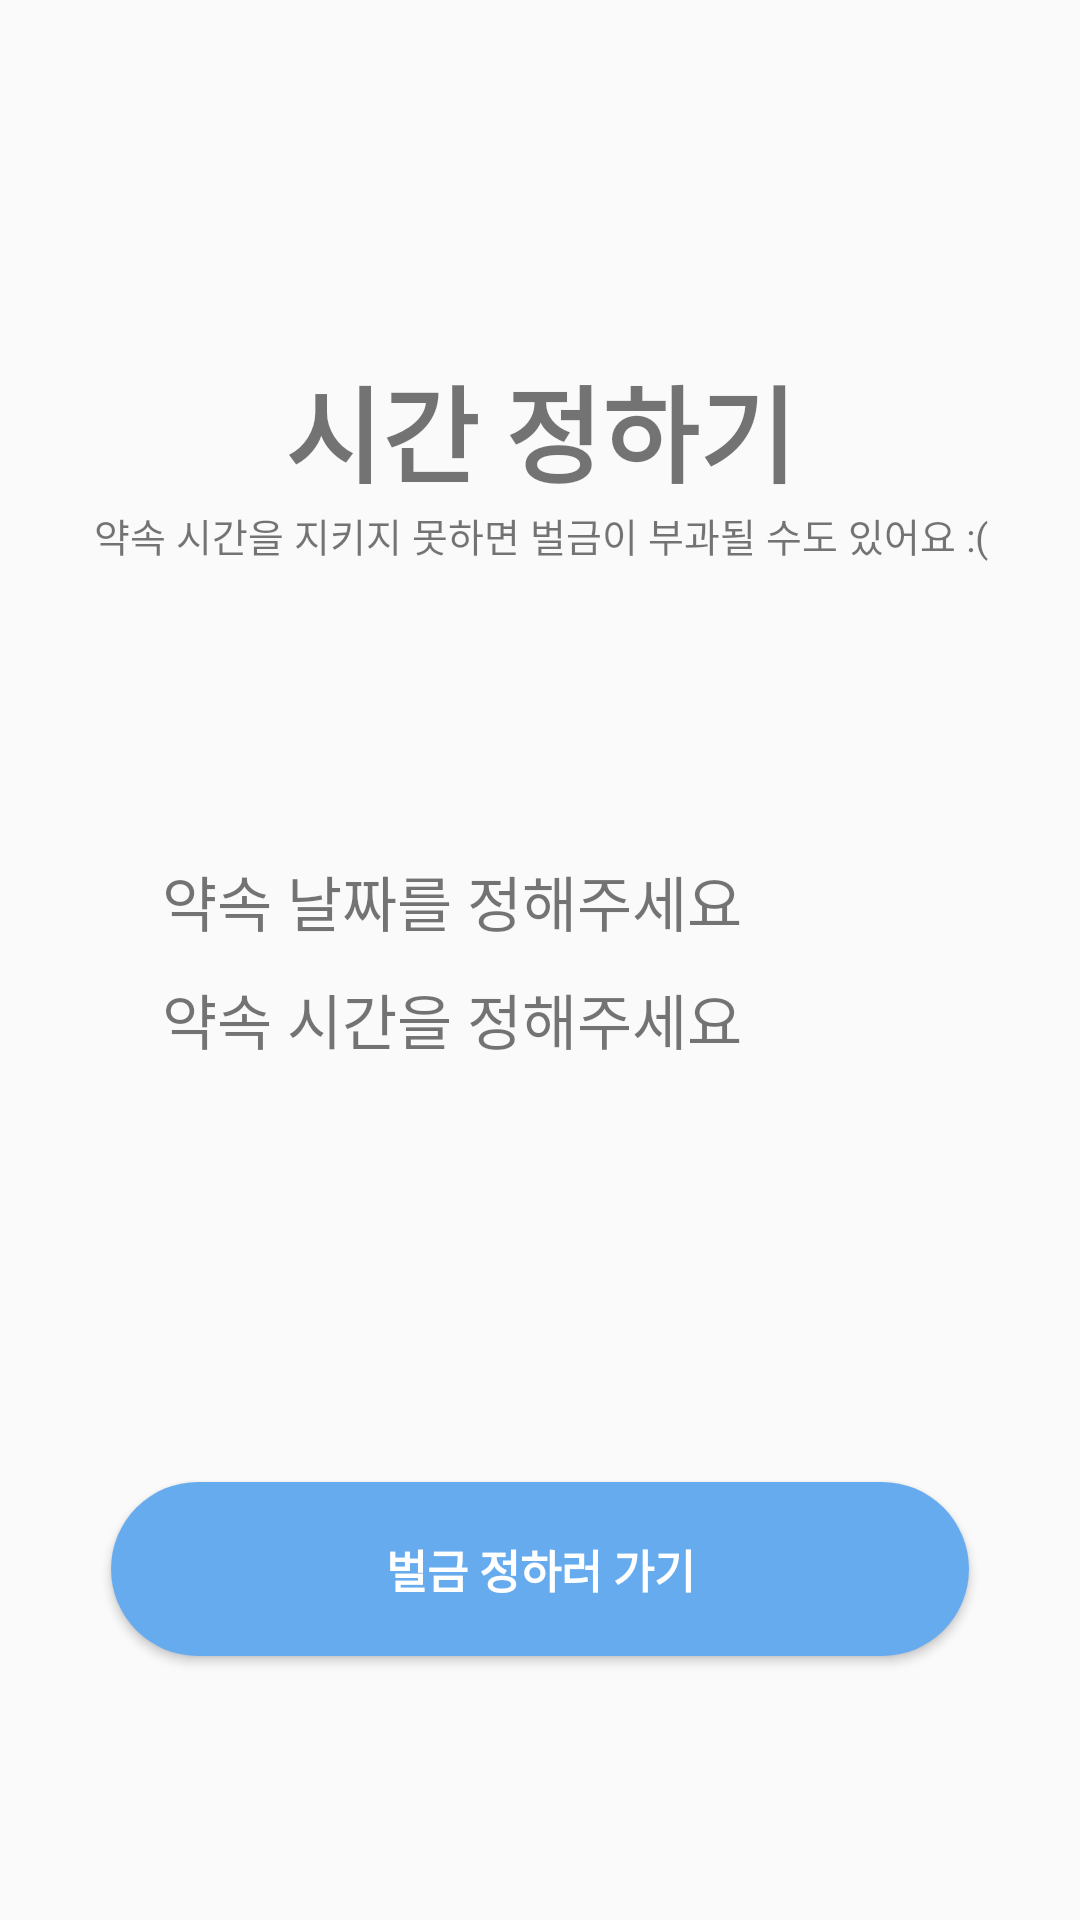

Reconstruct the res/layout file that produces this screen, plus the resources it refers to.
<!-- AndroidManifest.xml: application theme Theme.Daom -->
<!-- res/layout/fragment_invitation_datetime.xml -->
<?xml version="1.0" encoding="utf-8"?>
<androidx.constraintlayout.widget.ConstraintLayout xmlns:android="http://schemas.android.com/apk/res/android"
    xmlns:app="http://schemas.android.com/apk/res-auto"
    android:layout_width="match_parent"
    android:layout_height="match_parent">

    <TextView
        android:id="@+id/tv_invitation_title"
        android:layout_width="wrap_content"
        android:layout_height="wrap_content"
        android:text="시간 정하기"
        android:textSize="35dp"
        android:textStyle="bold"
        app:layout_constraintBottom_toBottomOf="parent"
        app:layout_constraintEnd_toEndOf="parent"
        app:layout_constraintStart_toStartOf="parent"
        app:layout_constraintTop_toTopOf="parent"
        app:layout_constraintVertical_bias="0.2" />

    <TextView
        android:id="@+id/tv_invitation_subTitle"
        android:layout_width="wrap_content"
        android:layout_height="wrap_content"
        android:text="약속 시간을 지키지 못하면 벌금이 부과될 수도 있어요 :("
        android:textSize="13dp"
        app:layout_constraintTop_toBottomOf="@id/tv_invitation_title"
        app:layout_constraintStart_toStartOf="@id/tv_invitation_title"
        app:layout_constraintEnd_toEndOf="@id/tv_invitation_title" />

    <androidx.constraintlayout.widget.ConstraintLayout
        android:id="@+id/cl_invitation_groupDate"
        android:layout_width="0dp"
        android:layout_height="wrap_content"
        app:layout_constraintBottom_toTopOf="@id/cl_invitation_groupTime"
        app:layout_constraintEnd_toEndOf="parent"
        app:layout_constraintStart_toStartOf="parent"
        app:layout_constraintTop_toTopOf="parent"
        app:layout_constraintWidth_percent="0.7"
        app:layout_constraintVertical_chainStyle="packed">

        <TextView
            android:id="@+id/tv_invitation_groupDate"
            android:layout_width="wrap_content"
            android:layout_height="wrap_content"
            android:text="약속 날짜를 정해주세요"
            android:textSize="20dp"
            app:layout_constraintBottom_toBottomOf="parent"
            app:layout_constraintEnd_toStartOf="@id/btn_invitation_groupDate"
            app:layout_constraintStart_toStartOf="parent"
            app:layout_constraintTop_toTopOf="parent"
            app:layout_constraintHorizontal_chainStyle="spread_inside"/>

        <ImageButton
            android:id="@+id/btn_invitation_groupDate"
            android:layout_width="wrap_content"
            android:layout_height="match_parent"
            android:background="#00ffffff"
            android:onClick="callDateDialog"
            android:src="@drawable/ic_baseline_calendar_month_24"
            app:layout_constraintTop_toTopOf="parent"
            app:layout_constraintBottom_toBottomOf="parent"
            app:layout_constraintStart_toEndOf="@id/tv_invitation_groupDate"
            app:layout_constraintEnd_toEndOf="parent" />

    </androidx.constraintlayout.widget.ConstraintLayout>

    <androidx.constraintlayout.widget.ConstraintLayout
        android:id="@+id/cl_invitation_groupTime"
        android:layout_width="0dp"
        android:layout_height="wrap_content"
        android:layout_marginTop="10dp"
        app:layout_constraintBottom_toBottomOf="parent"
        app:layout_constraintEnd_toEndOf="parent"
        app:layout_constraintStart_toStartOf="parent"
        app:layout_constraintTop_toBottomOf="@id/cl_invitation_groupDate"
        app:layout_constraintWidth_percent="0.7" >

        <TextView
            android:id="@+id/tv_invitation_groupTime"
            android:layout_width="wrap_content"
            android:layout_height="wrap_content"
            android:text="약속 시간을 정해주세요"
            android:textSize="20dp"
            app:layout_constraintBottom_toBottomOf="parent"
            app:layout_constraintEnd_toStartOf="@id/btn_invitation_groupTime"
            app:layout_constraintStart_toStartOf="parent"
            app:layout_constraintTop_toTopOf="parent"
            app:layout_constraintHorizontal_chainStyle="spread_inside"/>

        <ImageButton
            android:id="@+id/btn_invitation_groupTime"
            android:layout_width="wrap_content"
            android:layout_height="match_parent"
            android:background="#00ffffff"
            android:onClick="callDateDialog"
            android:src="@drawable/ic_baseline_access_time_24"
            app:layout_constraintTop_toTopOf="parent"
            app:layout_constraintBottom_toBottomOf="parent"
            app:layout_constraintStart_toEndOf="@id/tv_invitation_groupTime"
            app:layout_constraintEnd_toEndOf="parent" />

    </androidx.constraintlayout.widget.ConstraintLayout>

    <Button
        android:id="@+id/btn_register_moveToPenalty"
        android:layout_width="0dp"
        android:layout_height="60dp"
        android:background="@drawable/border_round"
        android:backgroundTint="@color/blueBtn"
        android:text="벌금 정하러 가기"
        android:textColor="@color/white"
        android:textSize="15dp"
        android:textStyle="bold"
        app:layout_constraintBottom_toBottomOf="parent"
        app:layout_constraintEnd_toEndOf="parent"
        app:layout_constraintStart_toStartOf="parent"
        app:layout_constraintTop_toTopOf="parent"
        app:layout_constraintVertical_bias="0.85"
        app:layout_constraintWidth_percent="0.8" />

</androidx.constraintlayout.widget.ConstraintLayout>
<!-- resources referenced by this layout -->
<resources>
  <color name="blueBtn">#67ABEF</color>
  <color name="white">#FFFFFFFF</color>
  <!-- drawable border_round (drawable) -->
  <?xml version="1.0" encoding="utf-8"?>
  <layer-list xmlns:android="http://schemas.android.com/apk/res/android">
      <item
          android:bottom="1dp"
          android:left="1dp"
          android:right="1dp"
          android:top="1dp">
          <shape android:shape="rectangle">
              <solid android:color="#FFFFFF" />
              <corners
                  android:bottomLeftRadius="30dp"
                  android:bottomRightRadius="30dp"
                  android:topLeftRadius="30dp"
                  android:topRightRadius="30dp" />
          </shape>
      </item>
  </layer-list>
  <style name="Theme.Daom" parent="Theme.AppCompat.DayNight.NoActionBar">
          
          <item name="colorPrimary">@color/purple_500</item>
          <item name="colorPrimaryVariant">@color/purple_700</item>
          <item name="colorOnPrimary">@color/black</item>
          
          <item name="colorSecondary">@color/teal_200</item>
          <item name="colorSecondaryVariant">@color/teal_700</item>
          <item name="colorOnSecondary">@color/black</item>
          
          <item name="android:statusBarColor" tools:targetApi="l">@color/black</item>
          
      </style>
  <color name="purple_500">#FF6200EE</color>
  <color name="purple_700">#FF3700B3</color>
  <color name="black">#FF000000</color>
  <color name="teal_200">#FF03DAC5</color>
  <color name="teal_700">#FF018786</color>
</resources>
